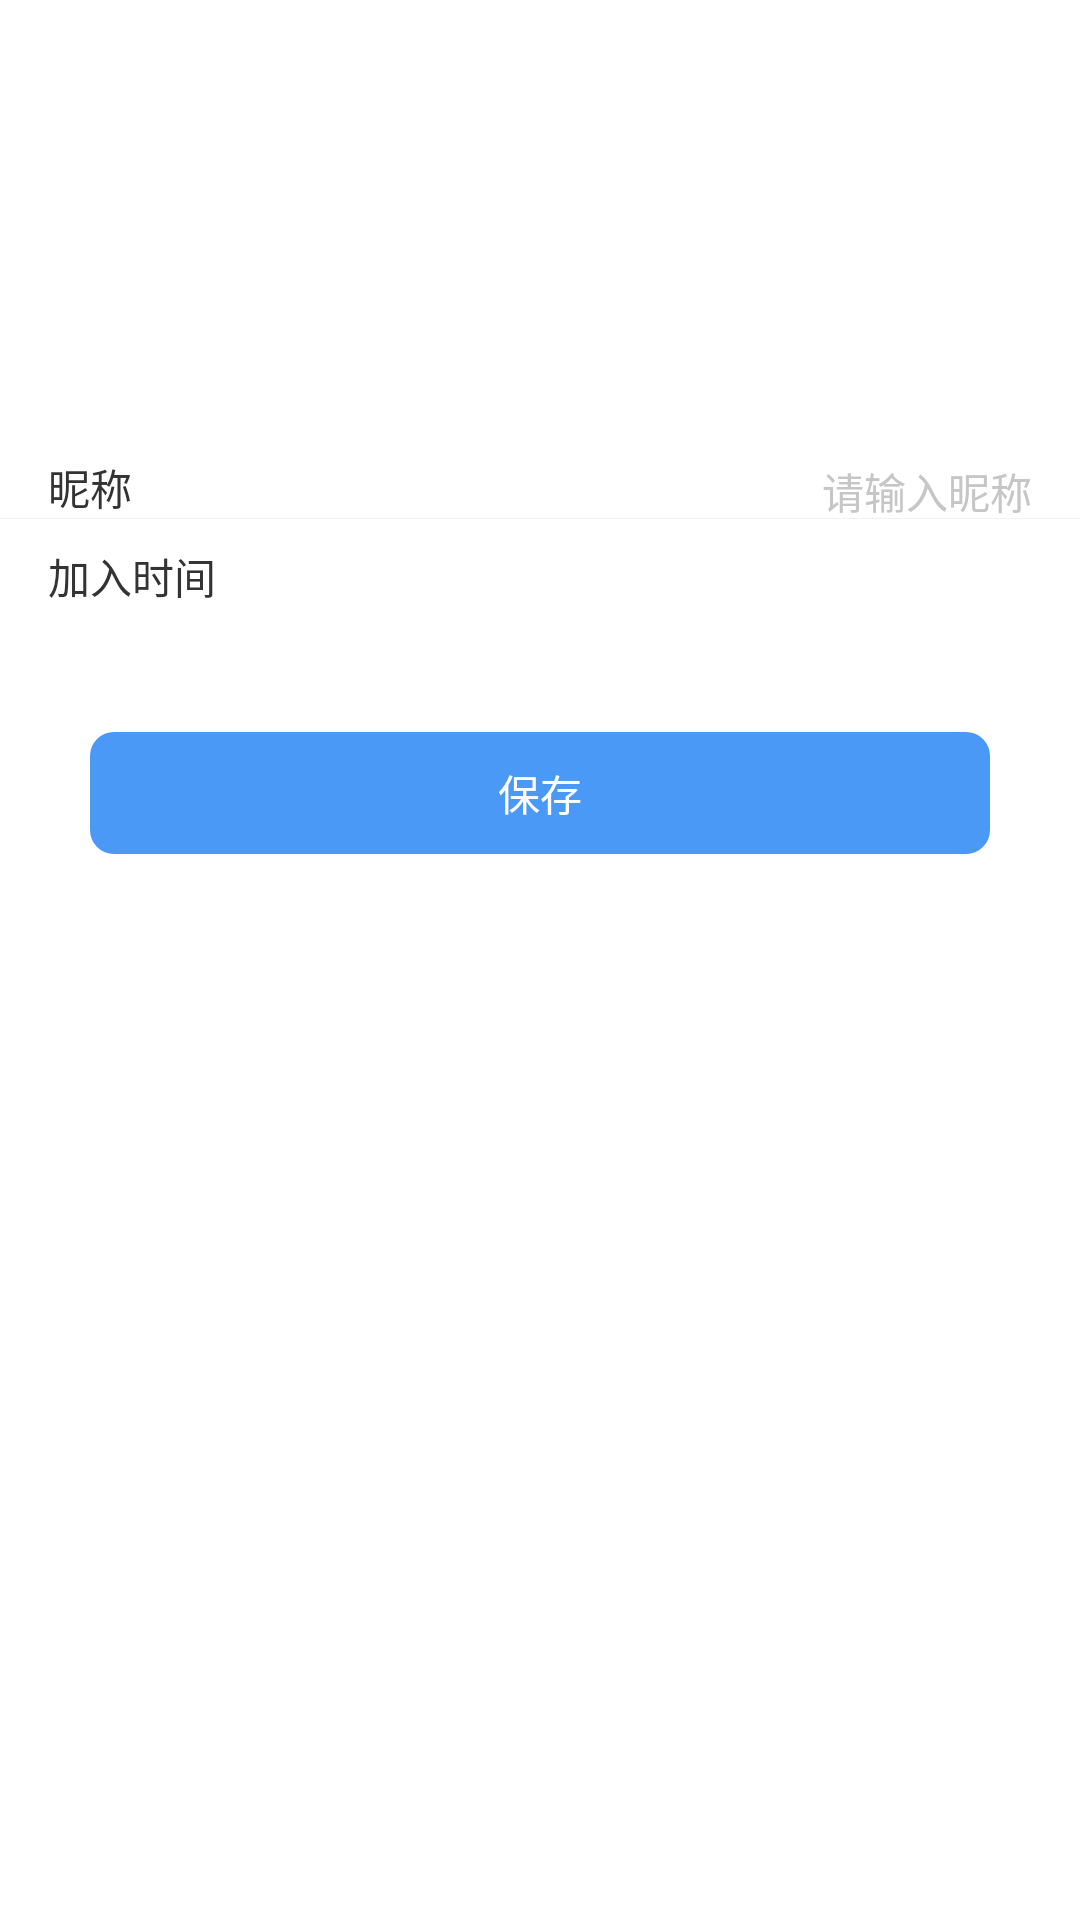

This screen was rendered from an Android layout file. Write that file and the resources it references.
<!-- AndroidManifest.xml: application theme AppTheme -->
<!-- res/layout/activity_user_details.xml -->
<?xml version="1.0" encoding="utf-8"?>
<RelativeLayout xmlns:android="http://schemas.android.com/apk/res/android"
    xmlns:app="http://schemas.android.com/apk/res-auto"
    xmlns:tools="http://schemas.android.com/tools"
    android:layout_width="match_parent"
    android:layout_height="match_parent"
    android:background="@color/colorWhite"
    tools:context=".ui.activity.UserDetailsActivity">


    <ImageView
        android:id="@+id/activity_user_details_iv"
        android:layout_width="120dp"
        android:layout_height="120dp"
        android:layout_centerHorizontal="true"
        android:layout_marginTop="@dimen/activity_vertical_margin"
        android:src="@drawable/hp_icon_vip" />

    <LinearLayout
        android:id="@+id/activity_user_details_group"
        android:layout_width="match_parent"
        android:layout_height="wrap_content"
        android:layout_below="@+id/activity_user_details_iv"
        android:layout_marginTop="@dimen/activity_vertical_margin"
        android:orientation="vertical">

        <LinearLayout
            android:layout_width="match_parent"
            android:layout_height="wrap_content"
            android:layout_marginLeft="@dimen/activity_horizontal_margin"
            android:layout_marginRight="@dimen/activity_horizontal_margin"
            android:orientation="horizontal">

            <TextView
                android:layout_width="wrap_content"
                android:layout_height="wrap_content"
                android:text="昵称" />

            <EditText
                android:singleLine="true"
                android:id="@+id/activity_user_details_et_nick_name"
                android:layout_width="match_parent"
                android:layout_height="wrap_content"
                android:layout_marginLeft="10dp"
                android:gravity="right"
                android:hint="请输入昵称"
                android:maxLength="15" />
        </LinearLayout>

        <View
            android:layout_width="match_parent"
            android:layout_height="1px"
            android:background="@color/div_color" />

        <LinearLayout
            android:layout_width="match_parent"
            android:layout_height="wrap_content"
            android:layout_marginLeft="@dimen/activity_horizontal_margin"
            android:layout_marginRight="@dimen/activity_horizontal_margin"
            android:orientation="horizontal">

            <TextView
                android:layout_width="wrap_content"
                android:layout_height="wrap_content"
                android:text="加入时间" />

            <TextView
                android:id="@+id/activity_user_details_tv_indate"
                android:layout_width="match_parent"
                android:layout_height="wrap_content"
                android:layout_marginLeft="10dp"
                android:gravity="right"
                android:maxLength="15"
                android:paddingBottom="@dimen/margin_normal"
                android:paddingTop="@dimen/margin_normal" />
        </LinearLayout>
    </LinearLayout>


    <TextView
        android:id="@+id/activity_user_Details_tv_save"
        style="@style/btnNormalRadius"
        android:layout_width="match_parent"
        android:layout_height="wrap_content"
        android:layout_below="@+id/activity_user_details_group"
        android:layout_marginLeft="30dp"
        android:layout_marginRight="30dp"
        android:layout_marginTop="32dp"
        android:gravity="center"
        android:text="保存" />
</RelativeLayout>
<!-- resources referenced by this layout -->
<resources>
  <color name="colorWhite">#fff</color>
  <color name="div_color">#f1f1f1</color>
  <dimen name="activity_horizontal_margin">16dp</dimen>
  <dimen name="activity_vertical_margin">16dp</dimen>
  <dimen name="margin_normal">10dp</dimen>
  <style name="btnNormalRadius">
          <item name="android:paddingTop">10dp</item>
          <item name="android:paddingBottom">10dp</item>
          <item name="android:textColor">@color/text_white_color</item>
          <item name="android:background">@drawable/s_btn_radius_blue</item>
          <item name="android:clickable">true</item>
      </style>
  <style name="AppTheme" parent="MyAppBaseTheme">
          <item name="android:screenOrientation">portrait</item>
      </style>
  <color name="text_white_color">#fff</color>
  <!-- drawable s_btn_radius_blue (drawable) -->
  <?xml version="1.0" encoding="utf-8"?>
  <selector xmlns:android="http://schemas.android.com/apk/res/android">
      <item android:state_pressed="true" android:drawable="@drawable/shape_radiu_button_pressed"/>
      <item android:drawable="@drawable/shape_radiu_button_normal"/>
  </selector>
  <!-- drawable shape_radiu_button_pressed (drawable) -->
  <?xml version="1.0" encoding="utf-8"?>
  <shape xmlns:android="http://schemas.android.com/apk/res/android">
      <solid android:color="@color/app_color_blue"/>
      <corners android:radius="8dp"/>
  </shape>
  <!-- drawable shape_radiu_button_normal (drawable) -->
  <?xml version="1.0" encoding="utf-8"?>
  <shape xmlns:android="http://schemas.android.com/apk/res/android">
      <solid android:color="@color/color_blue_3"/>
      <corners android:radius="8dp"/>
  </shape>
  <style name="AnimationActivity" parent="@android:style/Animation.Activity">
          <item name="android:activityOpenEnterAnimation">@anim/slide_in_right</item>
          <item name="android:activityOpenExitAnimation">@anim/slide_out_right</item>
          <item name="android:activityCloseEnterAnimation">@anim/slide_in_left</item>
          <item name="android:activityCloseExitAnimation">@anim/slide_out_left</item>
      </style>
  <color name="color_theme">#04c9c8</color>
  <color name="colorGray">#f1f1f1</color>
  <color name="text_black_color">#333333</color>
  <style name="QDTopBar" parent="QMUI.TopBar">
          <item name="qmui_topbar_bg_color">@color/colorWhite</item>
          <item name="qmui_topbar_left_back_drawable_id">@drawable/icon_back</item>
      </style>
  <color name="color_number_c6">#c6c6c6</color>
  <color name="color_number_3">#333</color>
  <color name="app_color_blue">#00A8E1</color>
  <color name="color_blue_3">#4b99f7</color>
</resources>
